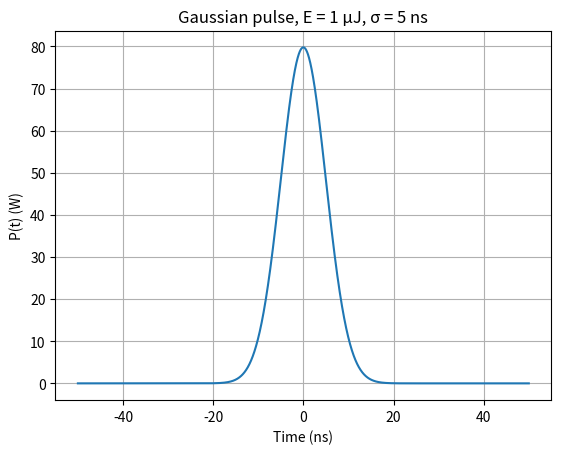

The matplotlib source for this figure:
'''

Energy constant models an eye-safe system, whereas a peak power constant models when the
limit is instantaneous (not predetermined) for example for driver current limits, fibre nonlinearities, and diode limits.

FWHM, \tau = 2*sqrt(2*ln(2))*\sigma
        
        
'''

import numpy as np
import matplotlib.pyplot as plt


def gaussian_pulse(t, E, t0, sigma):
    """Gaussian optical pulse, energy-normalised.

    Parameters
    ----------
    t : array, time grid [s]
    E : float, pulse energy [J]
    t0 : float, pulse centre time [s]
    sigma : float, RMS width [s]. FWHM = 2*sqrt(2*ln 2)*sigma.

    Returns
    -------
    array, instantaneous power P(t) [W]. Integrates to E.
    Peak power = E / (sigma * sqrt(2*pi)).
    """
    return (E / (sigma * np.sqrt(2 * np.pi))) * np.exp(-(t - t0)**2 / (2 * sigma**2))

t = np.linspace(-50e-9, 50e-9, 10001)
P = gaussian_pulse(t, E=1e-6, t0=0, sigma=5e-9)
print(np.trapz(P, t))


plt.plot(t * 1e9, P)
plt.xlabel("Time (ns)")
plt.ylabel("P(t) (W)")
plt.grid()
plt.title("Gaussian pulse, E = 1 μJ, σ = 5 ns")
plt.show()
